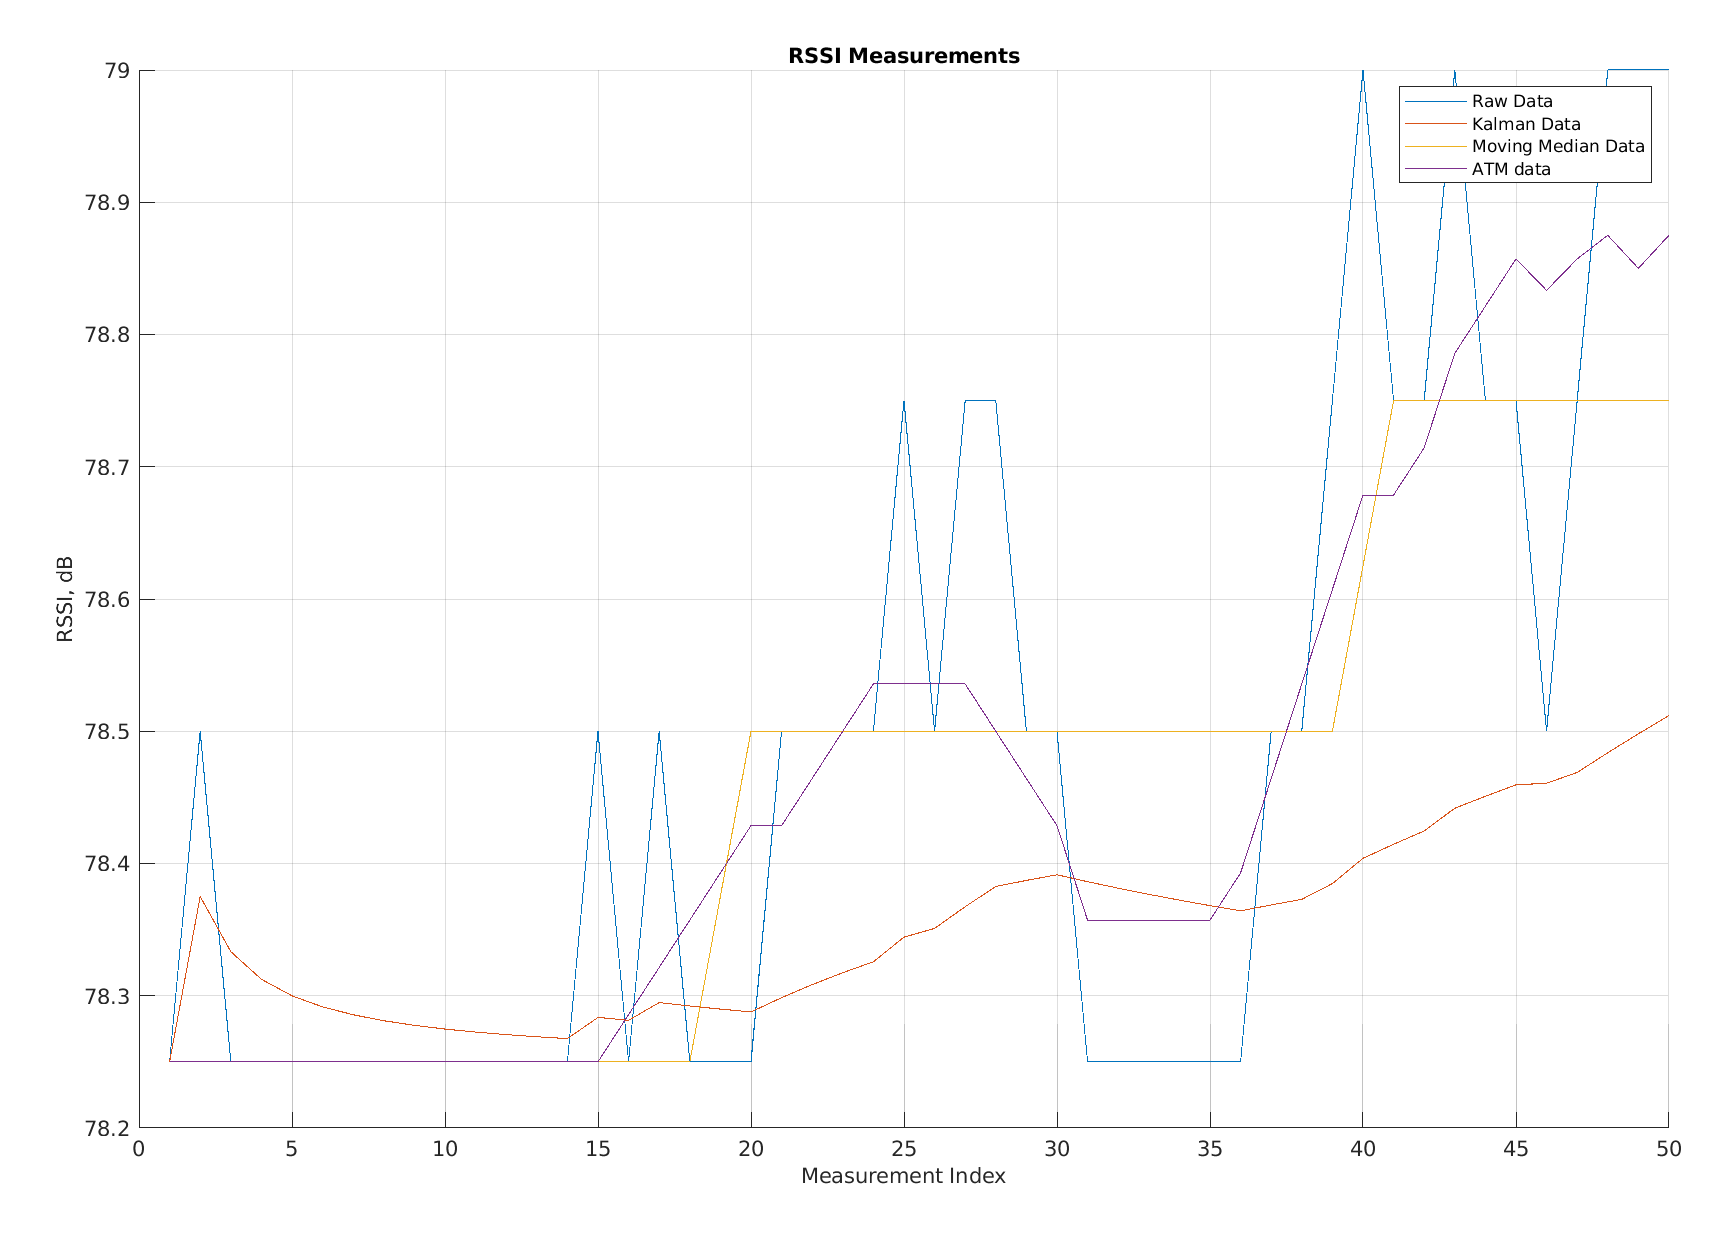

The data file committed next to this chart (first rows):
Raw Data, Kalman Data, Moving Average Data, app.FilteredATM
78.25, 78.25, 78.25, 78.25
78.5, 78.38, 78.25, 78.25
78.25, 78.33, 78.25, 78.25
78.25, 78.31, 78.25, 78.25
78.25, 78.3, 78.25, 78.25
78.25, 78.29, 78.25, 78.25
78.25, 78.29, 78.25, 78.25
78.25, 78.28, 78.25, 78.25
78.25, 78.28, 78.25, 78.25
78.25, 78.27, 78.25, 78.25
78.25, 78.27, 78.25, 78.25
78.25, 78.27, 78.25, 78.25
78.25, 78.27, 78.25, 78.25
78.25, 78.27, 78.25, 78.25
78.5, 78.28, 78.25, 78.25
78.25, 78.28, 78.25, 78.29
78.5, 78.29, 78.25, 78.32
78.25, 78.29, 78.25, 78.36
78.25, 78.29, 78.38, 78.39
78.25, 78.29, 78.5, 78.43
78.5, 78.3, 78.5, 78.43
78.5, 78.31, 78.5, 78.46
78.5, 78.32, 78.5, 78.5
78.5, 78.33, 78.5, 78.54
78.75, 78.34, 78.5, 78.54
78.5, 78.35, 78.5, 78.54
78.75, 78.37, 78.5, 78.54
78.75, 78.38, 78.5, 78.5
78.5, 78.39, 78.5, 78.46
78.5, 78.39, 78.5, 78.43
78.25, 78.39, 78.5, 78.36
78.25, 78.38, 78.5, 78.36
78.25, 78.38, 78.5, 78.36
78.25, 78.37, 78.5, 78.36
78.25, 78.37, 78.5, 78.36
78.25, 78.36, 78.5, 78.39
78.5, 78.37, 78.5, 78.46
78.5, 78.37, 78.5, 78.54
78.75, 78.38, 78.5, 78.61
79, 78.4, 78.62, 78.68
78.75, 78.41, 78.75, 78.68
78.75, 78.42, 78.75, 78.71
79, 78.44, 78.75, 78.79
78.75, 78.45, 78.75, 78.82
78.75, 78.46, 78.75, 78.86
78.5, 78.46, 78.75, 78.83
78.75, 78.47, 78.75, 78.86
79, 78.48, 78.75, 78.88
79, 78.5, 78.75, 78.85
79, 78.51, 78.75, 78.88
